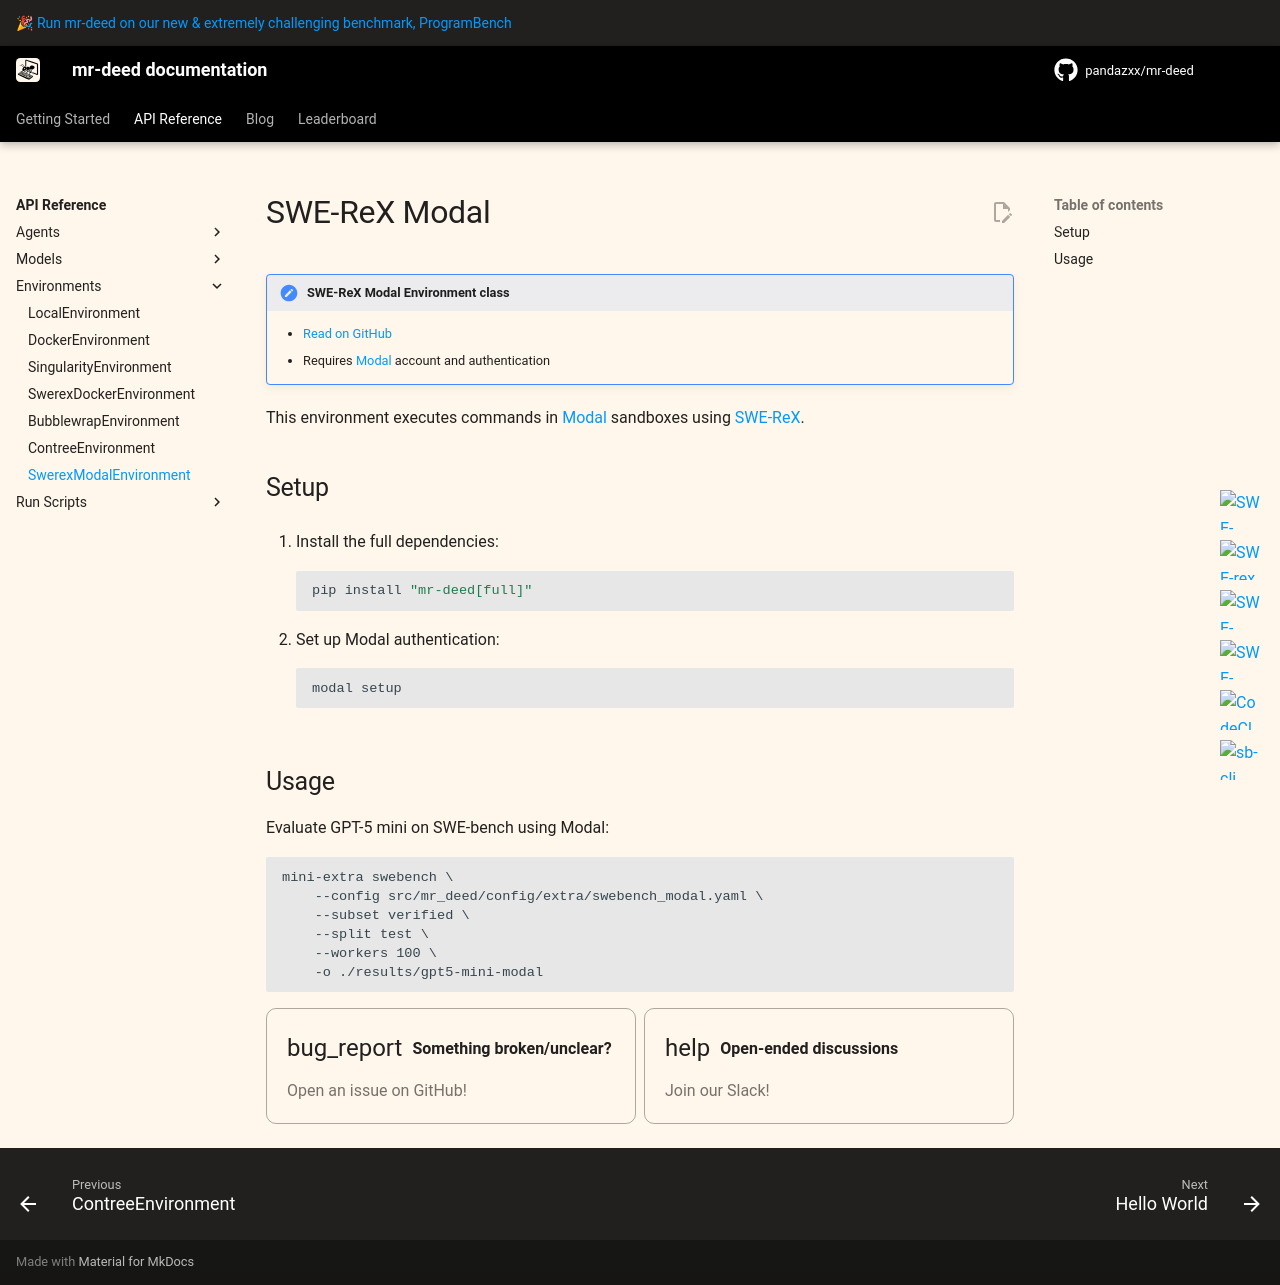

repository: pandazxx/mr-deed · page: v2/reference/environments/swerex_modal/index.html · generator: mkdocs

# SWE-ReX Modal

!!! note "SWE-ReX Modal Environment class"

    - [Read on GitHub](https://github.com/pandazxx/mr-deed/blob/main/src/mr_deed/environments/extra/swerex_modal.py)
    - Requires [Modal](https://modal.com) account and authentication

This environment executes commands in [Modal](https://modal.com) sandboxes using [SWE-ReX](https://github.com/swe-agent/swe-rex).

## Setup

1. Install the full dependencies:
   ```bash
   pip install "mr-deed[full]"
   ```

2. Set up Modal authentication:
   ```bash
   modal setup
   ```

## Usage

Evaluate GPT-5 mini on SWE-bench using Modal:
```
mini-extra swebench \
    --config src/mr_deed/config/extra/swebench_modal.yaml \
    --subset verified \
    --split test \
    --workers 100 \
    -o ./results/gpt5-mini-modal
```

{% include-markdown "../../_footer.md" %}
